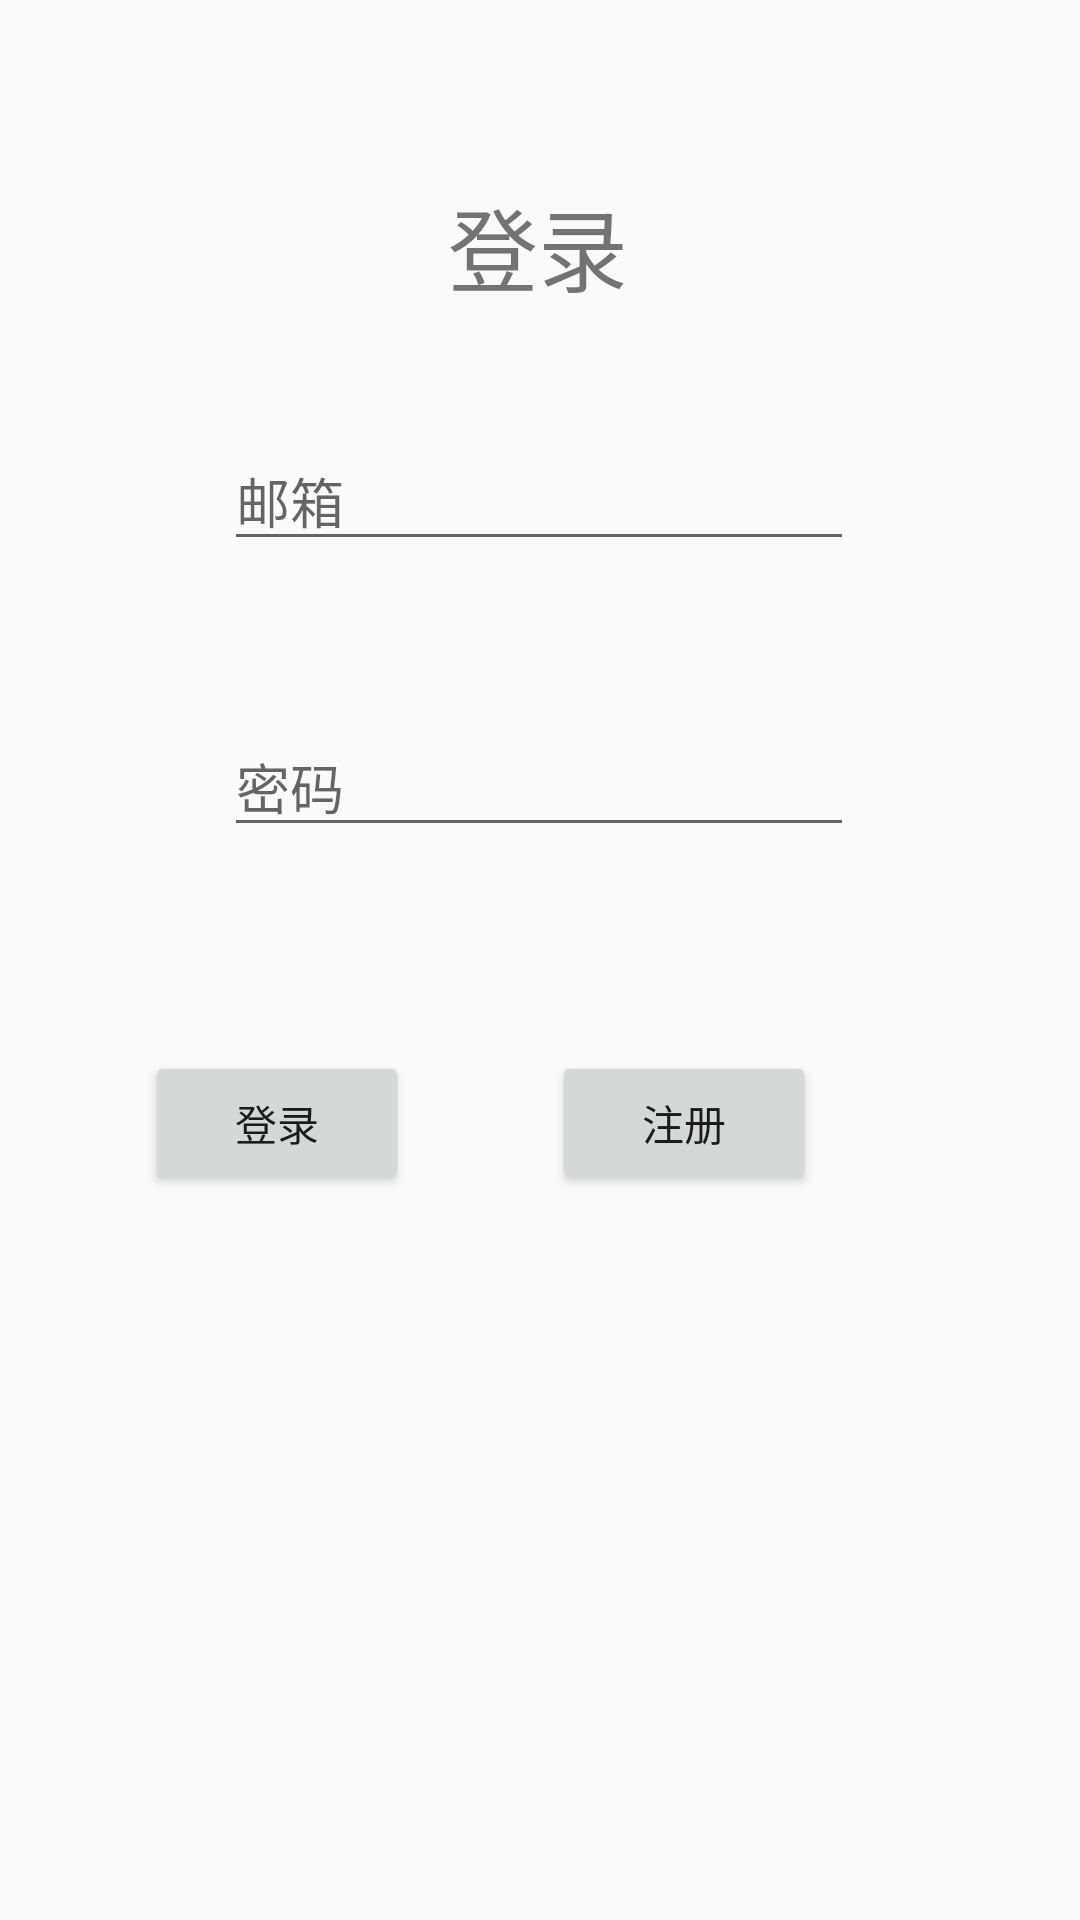

Write the Android layout XML for this screen, with the resource values it uses.
<!-- AndroidManifest.xml: application theme AppTheme -->
<!-- res/layout/activity_login_system.xml -->
<?xml version="1.0" encoding="utf-8"?>
<androidx.constraintlayout.widget.ConstraintLayout xmlns:android="http://schemas.android.com/apk/res/android"
    xmlns:app="http://schemas.android.com/apk/res-auto"
    xmlns:tools="http://schemas.android.com/tools"
    android:layout_width="match_parent"
    android:layout_height="match_parent"
    tools:context=".MainActivity">

    <EditText
        android:id="@+id/editText_SignEmail"
        android:layout_width="wrap_content"
        android:layout_height="wrap_content"
        android:layout_marginTop="40dp"
        android:ems="10"
        android:hint="邮箱"
        android:inputType="textEmailAddress"
        app:layout_constraintEnd_toEndOf="parent"
        app:layout_constraintHorizontal_bias="0.497"
        app:layout_constraintStart_toStartOf="parent"
        app:layout_constraintTop_toBottomOf="@+id/textView" />

    <EditText
        android:id="@+id/editText_Password"
        android:layout_width="wrap_content"
        android:layout_height="wrap_content"
        android:layout_marginTop="52dp"
        android:ems="10"
        android:hint="密码"
        android:inputType="textPassword"
        app:layout_constraintEnd_toEndOf="parent"
        app:layout_constraintHorizontal_bias="0.497"
        app:layout_constraintStart_toStartOf="parent"
        app:layout_constraintTop_toBottomOf="@+id/editText_SignEmail" />

    <TextView
        android:id="@+id/textView"
        android:layout_width="wrap_content"
        android:layout_height="wrap_content"
        android:layout_marginTop="60dp"
        android:text="登录"
        android:textSize="30sp"
        app:layout_constraintEnd_toEndOf="parent"
        app:layout_constraintHorizontal_bias="0.498"
        app:layout_constraintStart_toStartOf="parent"
        app:layout_constraintTop_toTopOf="parent" />

    <Button
        android:id="@+id/button_login"
        android:layout_width="wrap_content"
        android:layout_height="wrap_content"
        android:layout_marginTop="68dp"
        android:text="登录"
        app:layout_constraintEnd_toStartOf="@+id/button_register"
        app:layout_constraintHorizontal_bias="0.503"
        app:layout_constraintStart_toStartOf="parent"
        app:layout_constraintTop_toBottomOf="@+id/editText_Password" />

    <Button
        android:id="@+id/button_register"
        android:layout_width="wrap_content"
        android:layout_height="wrap_content"
        android:layout_marginEnd="88dp"
        android:text="注册"
        app:layout_constraintBaseline_toBaselineOf="@+id/button_login"
        app:layout_constraintEnd_toEndOf="parent" />
</androidx.constraintlayout.widget.ConstraintLayout>
<!-- resources referenced by this layout -->
<resources>
  <style name="AppTheme" parent="Theme.AppCompat.Light.DarkActionBar">
          
          <item name="colorPrimary">@color/colorPrimary</item>
          <item name="colorPrimaryDark">@color/colorPrimaryDark</item>
          <item name="colorAccent">@color/colorAccent</item>
          
          <item name="android:windowIsTranslucent">true</item>
          
          <item name="android:windowNoTitle">true</item>
      </style>
  <color name="colorPrimary">#008577</color>
  <color name="colorPrimaryDark">#00574B</color>
  <color name="colorAccent">#D81B60</color>
</resources>
